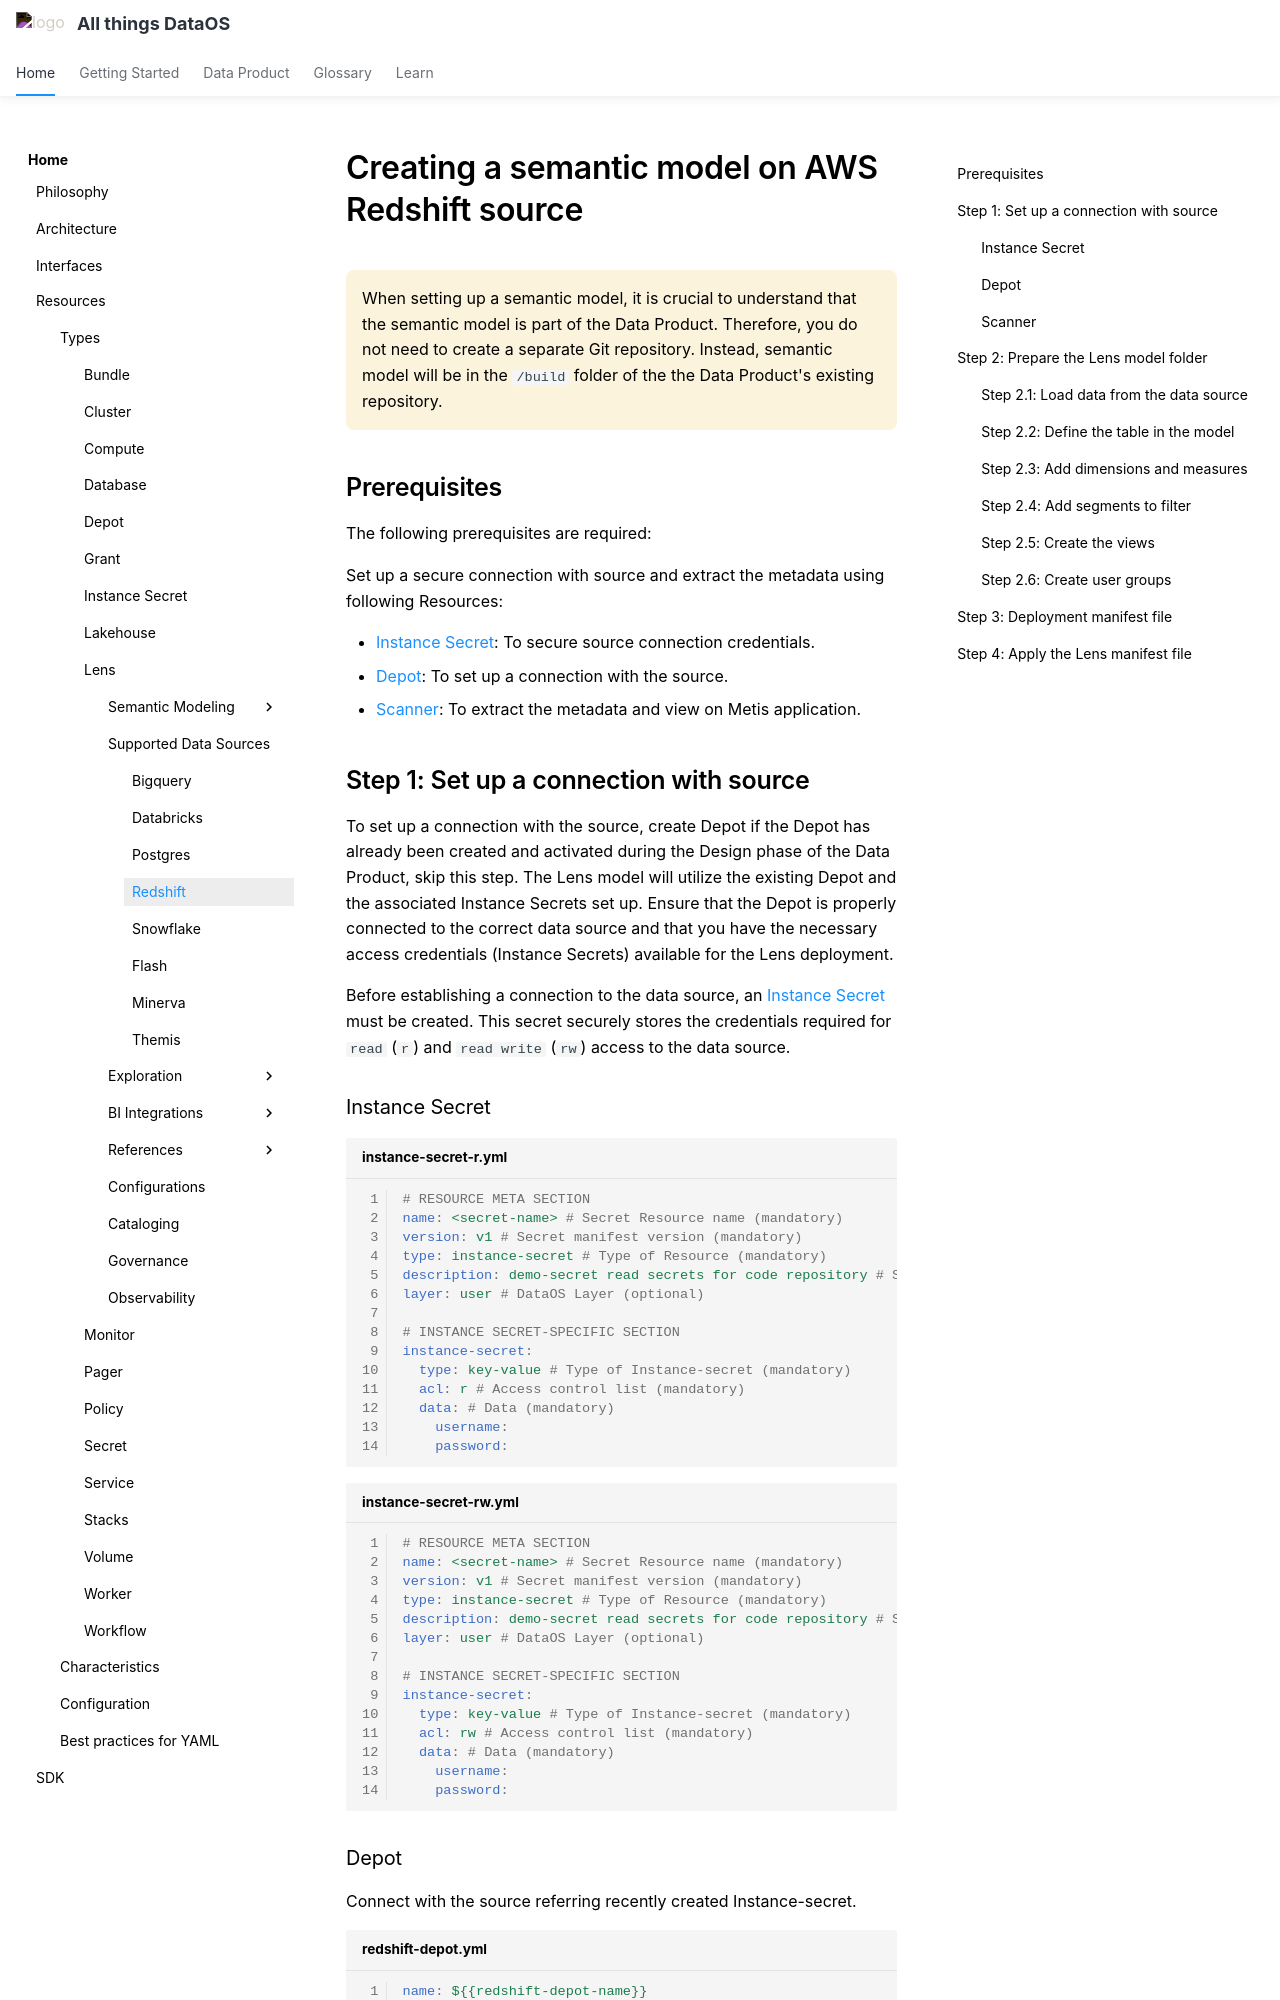

repository: moderndatacompany/dataos.info · page: resources/lens/data_sources/awsredshift/index.html · generator: mkdocs

# Creating a semantic model on AWS Redshift source

<aside class="callout">

When setting up a semantic model, it is crucial to understand that the semantic model is part of the Data Product. Therefore, you do not need to create a separate Git repository. Instead, semantic model will be in the <code>/build</code> folder of the the Data Product's existing repository. 
</aside>


## Prerequisites

The following prerequisites are required:

Set up a secure connection with source and extract the metadata using following Resources: 


- [Instance Secret](/resources/lens/data_sources/awsredshift/#instance-secret): To secure source connection credentials.
- [Depot](/resources/lens/data_sources/awsredshift/#depot): To set up a connection with the source.
- [Scanner](/resources/lens/data_sources/awsredshift/#scanner): To extract the metadata and view on Metis application.


## Step 1: Set up a connection with source

To set up a connection with the source, create Depot if the Depot has already been created and activated during the Design phase of the Data Product, skip this step. The Lens model will utilize the existing Depot and the associated Instance Secrets set up. Ensure that the Depot is properly connected to the correct data source and that you have the necessary access credentials (Instance Secrets) available for the Lens deployment.

Before establishing a connection to the data source, an [Instance Secret](/resources/instance_secret/) must be created. This secret securely stores the credentials required for `read` (`r`) and `read write` (`rw`) access to the data source.

### Instance Secret

```yaml title="instance-secret-r.yml"
# RESOURCE META SECTION
name: <secret-name> # Secret Resource name (mandatory)
version: v1 # Secret manifest version (mandatory)
type: instance-secret # Type of Resource (mandatory)
description: demo-secret read secrets for code repository # Secret Resource description (optional)
layer: user # DataOS Layer (optional)

# INSTANCE SECRET-SPECIFIC SECTION
instance-secret:
  type: key-value # Type of Instance-secret (mandatory)
  acl: r # Access control list (mandatory)
  data: # Data (mandatory)
    username: 
    password: 
```

```yaml title="instance-secret-rw.yml"
# RESOURCE META SECTION
name: <secret-name> # Secret Resource name (mandatory)
version: v1 # Secret manifest version (mandatory)
type: instance-secret # Type of Resource (mandatory)
description: demo-secret read secrets for code repository # Secret Resource description (optional)
layer: user # DataOS Layer (optional)

# INSTANCE SECRET-SPECIFIC SECTION
instance-secret:
  type: key-value # Type of Instance-secret (mandatory)
  acl: rw # Access control list (mandatory)
  data: # Data (mandatory)
    username: 
    password: 
```
